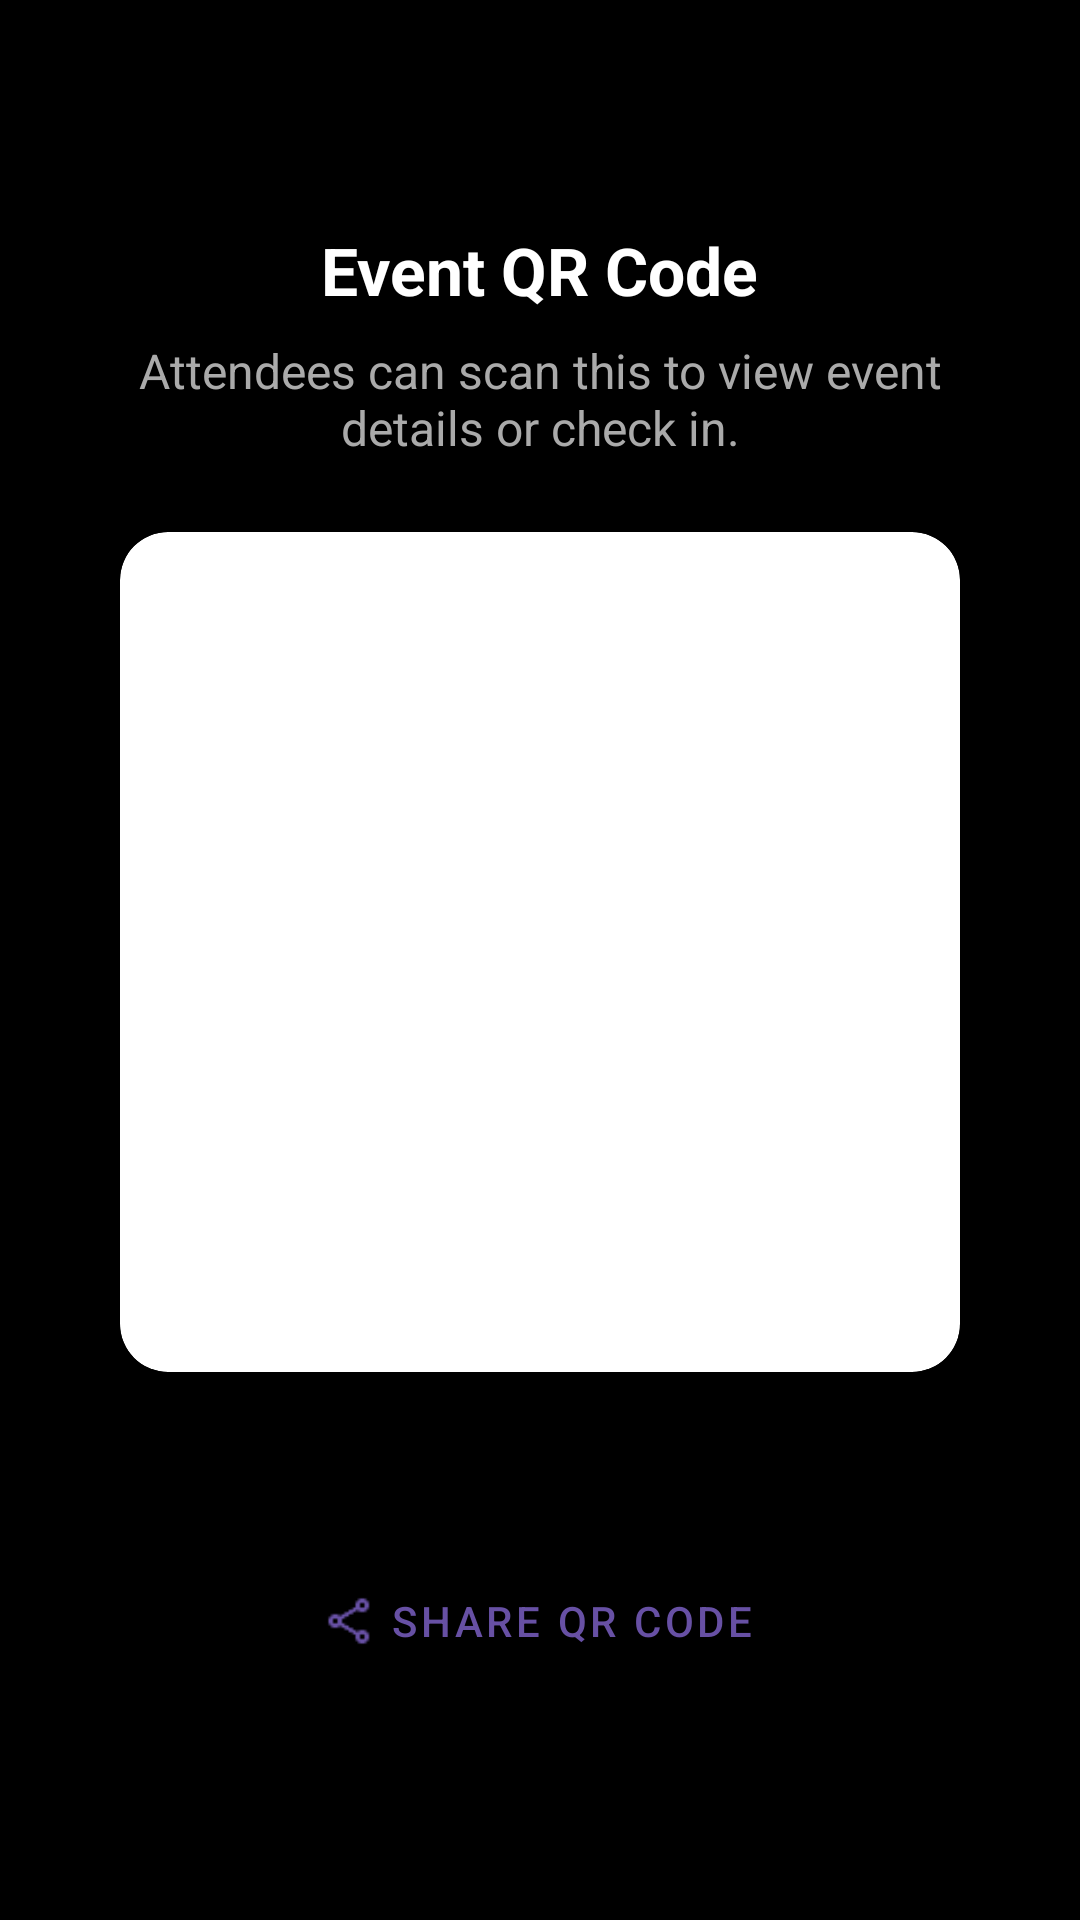

Layout XML and referenced resources for this Android screen:
<!-- AndroidManifest.xml: application theme Theme.Yellow -->
<!-- res/layout/fragment_qr_code_view_events.xml -->
<?xml version="1.0" encoding="utf-8"?>
<LinearLayout xmlns:android="http://schemas.android.com/apk/res/android"
    xmlns:tools="http://schemas.android.com/tools"
    xmlns:app="http://schemas.android.com/apk/res-auto"
    android:layout_width="match_parent"
    android:layout_height="match_parent"
    android:orientation="vertical"
    android:gravity="center"
    android:padding="24dp"
    android:background="@color/black"
    tools:context="com.example.yellow.ui.QrFragmentAfterCreateEvent">

    
    <TextView
        android:id="@+id/tvQrTitle"
        android:layout_width="wrap_content"
        android:layout_height="wrap_content"
        android:text="@string/qr_code"
        android:textColor="@color/white"
        android:textSize="22sp"
        android:textStyle="bold" />

    
    <TextView
        android:id="@+id/tvQrSubtitle"
        android:layout_width="wrap_content"
        android:layout_height="wrap_content"
        android:layout_marginTop="8dp"
        android:text="@string/qr_code_manual"
        android:textColor="@color/hinty"
        android:textAlignment="center"
        android:textSize="16sp" />

    
    <com.google.android.material.card.MaterialCardView
        android:layout_width="wrap_content"
        android:layout_height="wrap_content"
        android:layout_marginTop="24dp"
        app:cardCornerRadius="16dp"
        app:cardElevation="8dp"
        app:strokeWidth="0dp"
        app:cardBackgroundColor="@color/white">

        <ImageView
            android:id="@+id/qrImage"
            android:layout_width="280dp"
            android:layout_height="280dp"
            android:padding="16dp"
            android:contentDescription="@string/qr_code"
            tools:src="@tools:sample/avatars" />

    </com.google.android.material.card.MaterialCardView>

    
    <TextView
        android:id="@+id/tvDeepLink"
        android:layout_width="wrap_content"
        android:layout_height="wrap_content"
        android:layout_marginTop="24dp"
        android:textColorLink="@color/pink_bg"
        android:textColor="@color/hinty"
        android:autoLink="web"
        android:textSize="14sp"
        tools:text="https://yellow-app.com/event/xyz123" />

    
    <com.google.android.material.button.MaterialButton
        android:id="@+id/btnShareQr"
        android:layout_width="wrap_content"
        android:layout_height="wrap_content"
        android:layout_marginTop="16dp"
        app:icon="@drawable/ic_share"
        android:text="@string/share_qr_code"
        style="@style/Widget.MaterialComponents.Button.TextButton"
        />

</LinearLayout>
<!-- resources referenced by this layout -->
<resources>
  <color name="black">#000</color>
  <color name="hinty">#AAAAAA</color>
  <color name="pink_bg">#9C27B0</color>
  <color name="white">#FFFFFFFF</color>
  <!-- drawable ic_share: png bitmap (drawable, 445 bytes) -->
  <string name="qr_code">Event QR Code</string>
  <string name="qr_code_manual">Attendees can scan this to view event details or check in.</string>
  <string name="share_qr_code">Share QR Code</string>
  <style name="Theme.Yellow" parent="Base.Theme.Yellow" />
  <style name="Base.Theme.Yellow" parent="Theme.Material3.DayNight.NoActionBar">
          
          
      </style>
</resources>
